Run: headless pygame with SDL's dummy video driver; simulated clock (each Clock.tick advances the game by its frame time, no real sleeping); random seed 0; keys injected as events and as key.get_pressed() state; no mouse input.
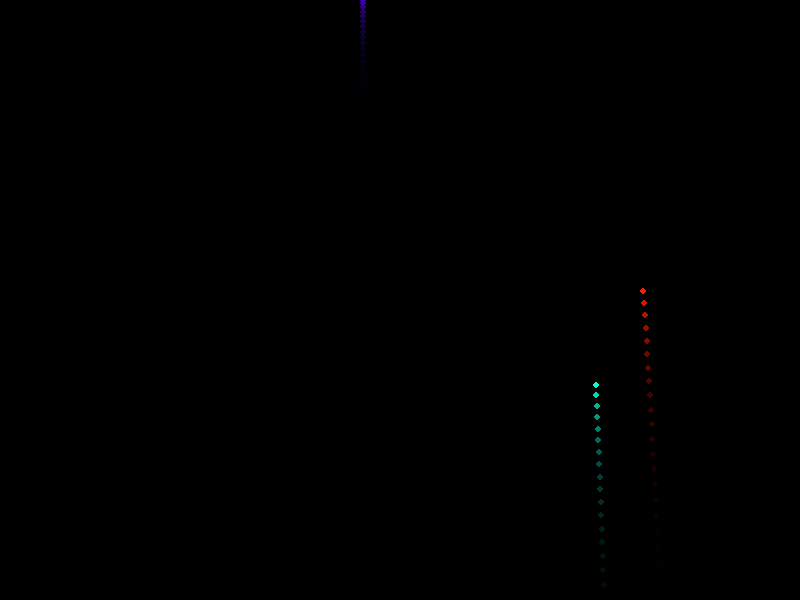
Frame 1 of 4 · flips 1–60 · no input
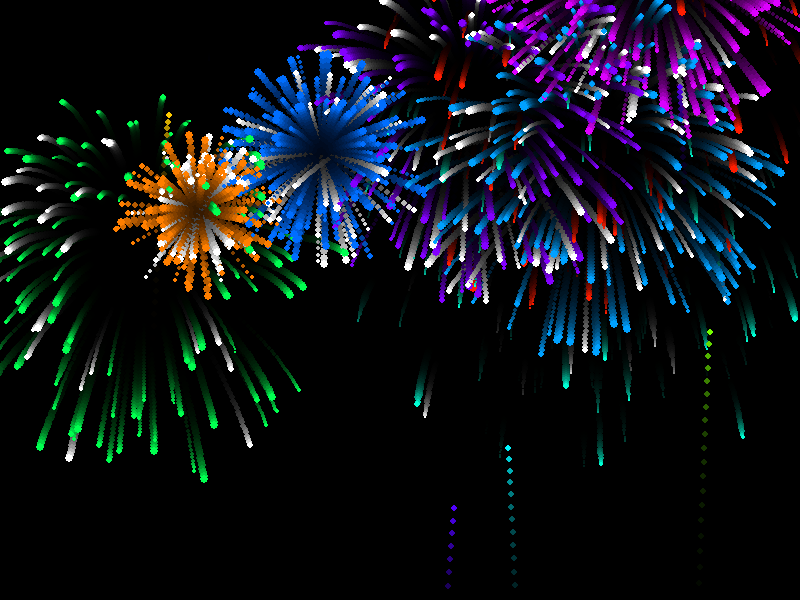
Frame 2 of 4 · flips 61–180 · tapped SPACE, RETURN · held RIGHT (→), D
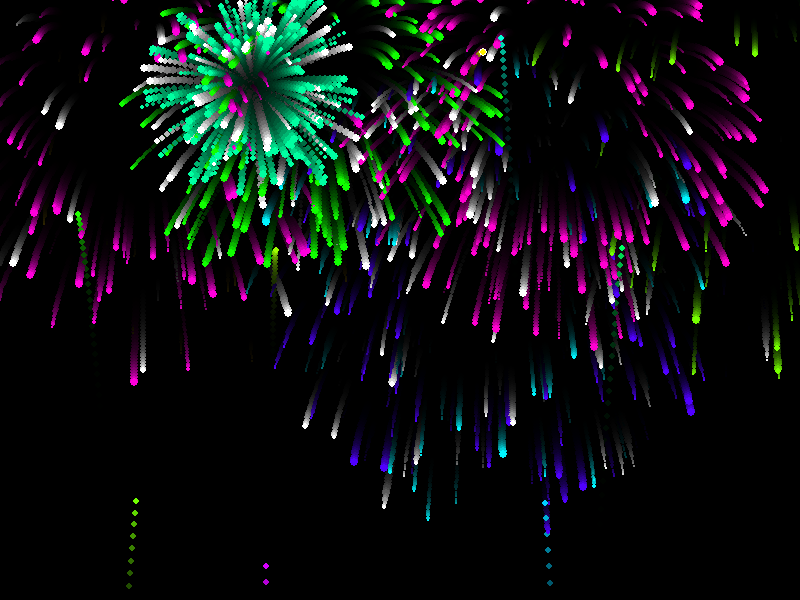
Frame 3 of 4 · flips 181–300 · held DOWN (↓), S
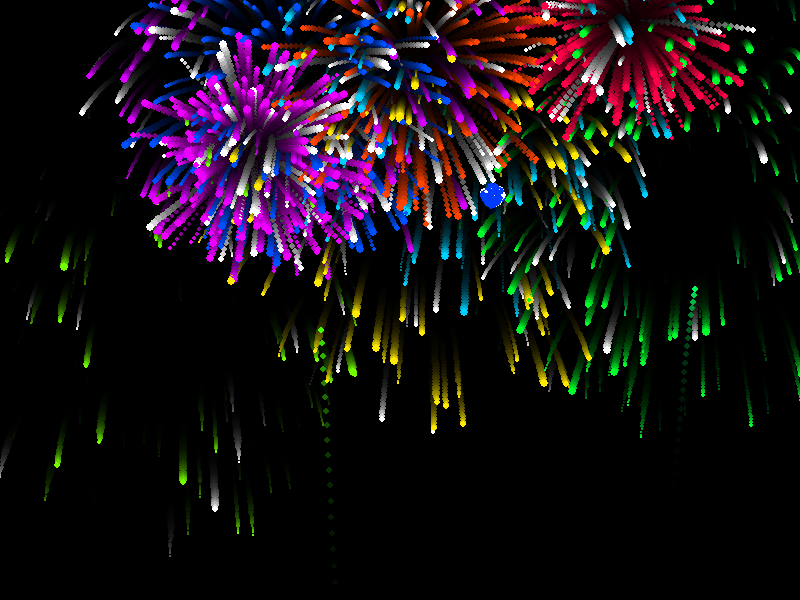
Frame 4 of 4 · flips 301–420 · held LEFT (←), A, UP (↑), W

The pygame program that drew these frames:

import pygame
import random
import math
 
# --- 1. 初始化设置 ---
pygame.init()
pygame.display.set_caption("2026 跨年盛典 - 作者: JeffLiu777")
 
# 屏幕宽高
WIDTH, HEIGHT = 800, 600
screen = pygame.display.set_mode((WIDTH, HEIGHT))
clock = pygame.time.Clock()
 
# 颜色定义
BLACK = (0, 0, 0)
WHITE = (255, 255, 255)
GOLD = (255, 215, 0)  # 淡金色，用于祝福语
 
 
# --- 2. 字体加载 (处理中文兼容性) ---
def get_font(size):
    try:
        # 尝试常见中文字体
        font_names = ["simhei", "microsoftyahei", "pingfangsc", "stheiti"]
        match = pygame.font.match_font(font_names[0])
        for name in font_names:
            match = pygame.font.match_font(name)
            if match: break
        if match:
            return pygame.font.Font(match, size)
        return pygame.font.SysFont("arial", size, bold=True)
    except:
        return pygame.font.SysFont("arial", size, bold=True)
 
 
font_huge = get_font(120)
font_text = get_font(80)
font_small = get_font(40)
font_blessing = get_font(32)  # 祝福语字体，稍微小一点，精致一点
 
 
# --- 3. 辅助功能：生成极致鲜艳的颜色 ---
def get_vibrant_color():
    color = pygame.Color(0)
    color.hsva = (random.randint(0, 360), 100, 100, 100)
    return color
 
 
# --- 5. 粒子类 (烟花花瓣) ---
class Particle:
    def __init__(self, x, y, color, explode=False):
        self.x = x
        self.y = y
        self.color = color
        self.explode = explode
        self.alive = True
 
        if self.explode:
            angle = random.uniform(0, 2 * math.pi)
            speed = random.uniform(4, 10)
            self.vx = math.cos(angle) * speed
            self.vy = math.sin(angle) * speed
            self.timer = random.randint(50, 90)
            self.size = random.randint(2, 4)
            self.decay = 0.96
        else:
            self.vx = random.uniform(-1, 1)
            self.vy = -random.uniform(13, 18)
            self.timer = 100
            self.size = 3
            self.decay = 1.0
 
    def move(self):
        self.x += self.vx
        self.y += self.vy
 
        if self.explode:
            self.vy += 0.08
            self.vx *= self.decay
            self.vy *= self.decay
        else:
            self.vy += 0.25
 
        if self.explode:
            self.timer -= 1
            if self.timer <= 0:
                self.alive = False
 
    def draw(self, surface):
        if self.explode:
            if self.timer < 15:
                s = self.size * (self.timer / 15)
            else:
                s = self.size
            if s > 0.5:
                pygame.draw.circle(surface, self.color, (int(self.x), int(self.y)), int(s))
        else:
            pygame.draw.circle(surface, self.color, (int(self.x), int(self.y)), int(self.size))
 
 
# --- 6. 烟花管理类 ---
class Firework:
    def __init__(self):
        self.x = random.randint(100, WIDTH - 100)
        self.y = HEIGHT
        self.color = get_vibrant_color()
        self.seed = Particle(self.x, self.y, self.color, explode=False)
        self.particles = []
        self.exploded = False
 
    def update(self):
        if not self.exploded:
            self.seed.move()
            if self.seed.vy >= 0:
                self.explode()
        else:
            for p in self.particles:
                p.move()
            self.particles = [p for p in self.particles if p.alive]
 
    def explode(self):
        self.exploded = True
        amount = random.randint(120, 200)
        for _ in range(amount):
            p_color = self.color if random.random() > 0.2 else (255, 255, 255)
            self.particles.append(Particle(self.seed.x, self.seed.y, p_color, explode=True))
 
    def draw(self, surface):
        if not self.exploded:
            self.seed.draw(surface)
        else:
            for p in self.particles:
                p.draw(surface)
 
 
# --- 7. 艺术字绘制 ---
def draw_rainbow_text(surface, text, font, center_pos, hue):
    color = pygame.Color(0)
    color.hsva = (hue % 360, 100, 100, 100)
    text_surf = font.render(text, True, color)
    text_rect = text_surf.get_rect(center=center_pos)
    for offset in [2, 4]:
        shadow = font.render(text, True, (40, 40, 40))
        surface.blit(shadow, (text_rect.x + offset, text_rect.y + offset))
    surface.blit(text_surf, text_rect)
 
 
# [新增] 绘制电影字幕风格文字（淡入淡出，无闪烁）
def draw_subtitle(surface, text, font, center_pos, alpha):
    # 创建文字表面
    text_surf = font.render(text, True, GOLD)  # 使用淡金色
 
    # 创建一个支持透明度的容器
    # 必须复制一个 surface 才能单独设置 alpha
    alpha_surf = pygame.Surface(text_surf.get_size(), pygame.SRCALPHA)
    alpha_surf.fill((0, 0, 0, 0))  # 透明填充
    alpha_surf.blit(text_surf, (0, 0))
 
    # 设置整体透明度
    alpha_surf.set_alpha(alpha)
 
    text_rect = alpha_surf.get_rect(center=center_pos)
    surface.blit(alpha_surf, text_rect)
 
 
# --- 8. 主程序 ---
def main():
    running = True

    STATE_FIREWORKS = 0
    current_state = STATE_FIREWORKS

    start_ticks = pygame.time.get_ticks()
    firework_start_time = start_ticks

    fireworks = []

    trail_surface = pygame.Surface((WIDTH, HEIGHT))
    trail_surface.set_alpha(40)
    trail_surface.fill(BLACK)

 
    while running:
        current_ticks = pygame.time.get_ticks()
        elapsed_seconds = (current_ticks - start_ticks) / 1000
 
        for event in pygame.event.get():
            if event.type == pygame.QUIT:
                running = False
        # === 烟花盛宴 ===
        screen.blit(trail_surface, (0, 0))

        if random.randint(1, 12) == 1:
            fireworks.append(Firework())

        for fw in fireworks:
            fw.update()
            fw.draw(screen)

        fireworks = [fw for fw in fireworks if not fw.exploded or len(fw.particles) > 0]

        pygame.display.flip()
        clock.tick(60)
 
    pygame.quit()
 
 
if __name__ == "__main__":
    main()
